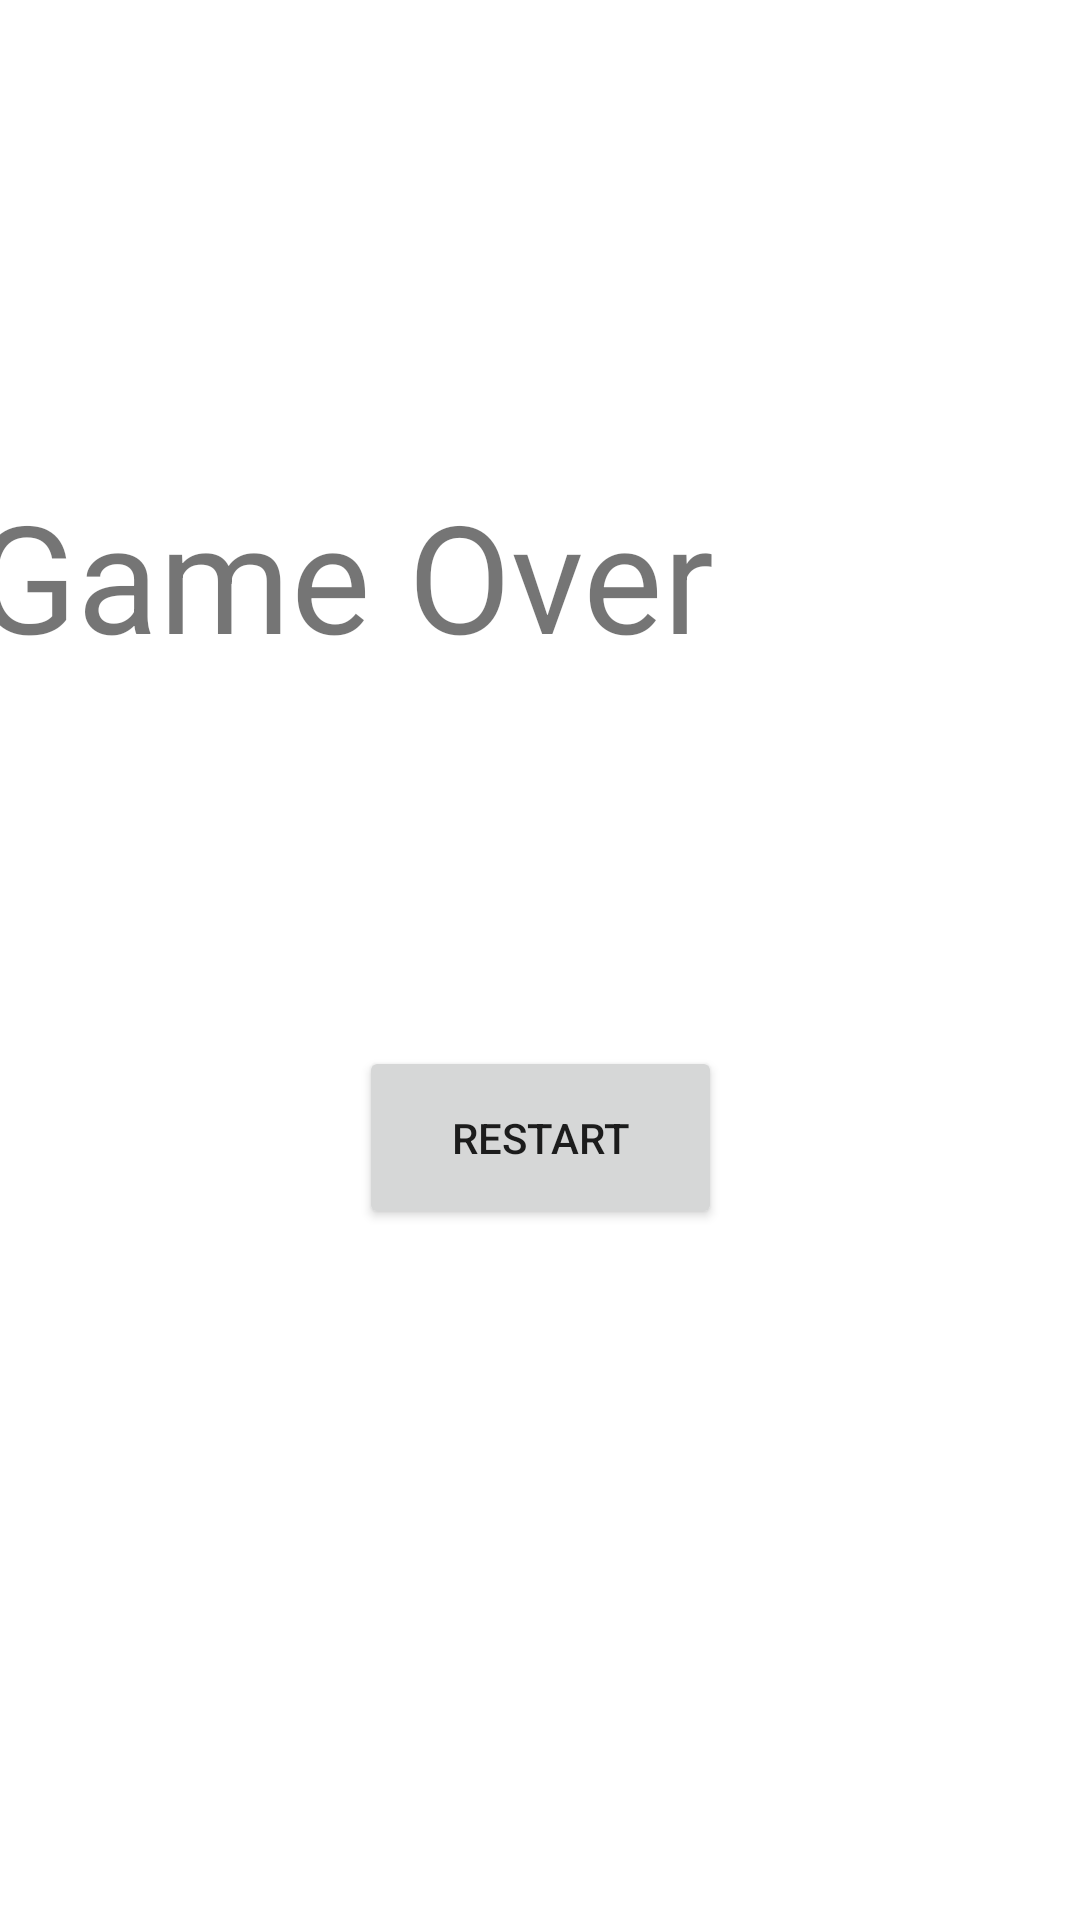

Produce the Android XML layout that renders to this screen, including the resource entries it uses.
<!-- AndroidManifest.xml: application theme Theme.AvoidGame3 -->
<!-- res/layout/activity_result.xml -->
<?xml version="1.0" encoding="utf-8"?>
<androidx.constraintlayout.widget.ConstraintLayout xmlns:android="http://schemas.android.com/apk/res/android"
    xmlns:app="http://schemas.android.com/apk/res-auto"
    xmlns:tools="http://schemas.android.com/tools"
    android:layout_width="match_parent"
    android:layout_height="match_parent"
    tools:context=".ResultActivity">

    <TextView
        android:id="@+id/result"
        android:layout_width="376dp"
        android:layout_height="284dp"
        android:text="Game Over"
        android:textSize="50sp"
        app:layout_constraintBottom_toBottomOf="parent"
        app:layout_constraintEnd_toEndOf="parent"
        app:layout_constraintHorizontal_bias="0.542"
        app:layout_constraintStart_toStartOf="parent"
        app:layout_constraintTop_toTopOf="parent"
        app:layout_constraintVertical_bias="0.445" />

    <Button
        android:id="@+id/restartButton"
        android:layout_width="121dp"
        android:layout_height="61dp"
        android:text="ReStart"
        android:onClick = "tryAgain"
        app:layout_constraintBottom_toBottomOf="parent"
        app:layout_constraintEnd_toEndOf="parent"
        app:layout_constraintStart_toStartOf="parent"
        app:layout_constraintTop_toTopOf="parent"
        app:layout_constraintVertical_bias="0.602" />
</androidx.constraintlayout.widget.ConstraintLayout>
<!-- resources referenced by this layout -->
<resources>
  <style name="Theme.AvoidGame3" parent="Theme.MaterialComponents.DayNight.DarkActionBar">
          
          <item name="colorPrimary">@color/purple_500</item>
          <item name="colorPrimaryVariant">@color/purple_700</item>
          <item name="colorOnPrimary">@color/white</item>
          
          <item name="colorSecondary">@color/teal_200</item>
          <item name="colorSecondaryVariant">@color/teal_700</item>
          <item name="colorOnSecondary">@color/black</item>
          
          <item name="android:statusBarColor" tools:targetApi="l">?attr/colorPrimaryVariant</item>
          
      </style>
  <!-- not gathered from this repository: default colours our renderer supplied (Android Studio template values) -->
  <color name="purple_500">#FF6200EE</color>
  <color name="purple_700">#FF3700B3</color>
  <color name="teal_200">#FF03DAC5</color>
  <color name="teal_700">#FF018786</color>
  <color name="black">#FF000000</color>
  <color name="white">#FFFFFFFF</color>
</resources>
